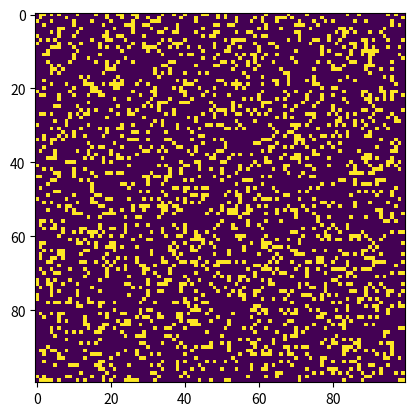

Reproduce this figure in Python.
# Python code to implement Conway's Game Of Life
import argparse

import matplotlib.animation as animation
import matplotlib.pyplot as plt
import numpy as np
from scipy.signal import convolve2d  # Import convolve2d for optimized neighbor counting

# setting up the values for the grid
ON = 255
OFF = 0
vals = [ON, OFF]


def randomGrid(N):
    """returns a grid of NxN random values"""
    return np.random.choice(vals, N * N, p=[0.2, 0.8]).reshape(N, N)


def addGlider(i, j, grid):
    """adds a glider with top left cell at (i, j)"""
    glider = np.array([[0, 0, 255], [255, 0, 255], [0, 255, 255]])
    grid[i : i + 3, j : j + 3] = glider


def addGosperGliderGun(i, j, grid):
    """adds a Gosper Glider Gun with top left
    cell at (i, j)"""
    gun = np.zeros(11 * 38).reshape(11, 38)

    gun[5][1] = gun[5][2] = 255
    gun[6][1] = gun[6][2] = 255

    gun[3][13] = gun[3][14] = 255
    gun[4][12] = gun[4][16] = 255
    gun[5][11] = gun[5][17] = 255
    gun[6][11] = gun[6][15] = gun[6][17] = gun[6][18] = 255
    gun[7][11] = gun[7][17] = 255
    gun[8][12] = gun[8][16] = 255
    gun[9][13] = gun[9][14] = 255

    gun[1][25] = 255
    gun[2][23] = gun[2][25] = 255
    gun[3][21] = gun[3][22] = 255
    gun[4][21] = gun[4][22] = 255
    gun[5][21] = gun[5][22] = 255
    gun[6][23] = gun[6][25] = 255
    gun[7][25] = 255

    gun[3][35] = gun[3][36] = 255
    gun[4][35] = gun[4][36] = 255

    grid[i : i + 11, j : j + 38] = gun


def update(frameNum, img, grid, N):
    """
    Conway's Game of Life update function using convolution for efficiency.
    Uses toroidal boundary conditions (grid wraps around).
    """
    # Create binary grid (1 for ON, 0 for OFF)
    binary_grid = (grid == ON).astype(int)

    # Define the kernel for counting neighbors (3x3 with center being 0)
    kernel = np.array([[1, 1, 1], [1, 0, 1], [1, 1, 1]])

    # Use convolve2d with 'same' mode and periodic boundary conditions
    # This computes the sum of all 8 neighbors for each cell in one operation
    neighbor_count = convolve2d(binary_grid, kernel, mode="same", boundary="wrap")

    # Create a new grid based on Conway's rules:
    # 1. Any live cell with 2 or 3 live neighbors survives
    # 2. Any dead cell with exactly 3 live neighbors becomes alive
    # 3. All other cells die or stay dead
    newGrid = grid.copy()

    # Live cells (value == ON)
    live_cells = grid == ON
    # Live cells with <2 or >3 neighbors die
    newGrid[live_cells & ((neighbor_count < 2) | (neighbor_count > 3))] = OFF

    # Dead cells (value == OFF)
    dead_cells = grid == OFF
    # Dead cells with exactly 3 neighbors become alive
    newGrid[dead_cells & (neighbor_count == 3)] = ON

    # Update data
    img.set_data(newGrid)
    grid[:] = newGrid[:]
    return (img,)


# main() function
def main():

    # Command line args are in sys.argv[1], sys.argv[2] ..
    # sys.argv[0] is the script name itself and can be ignored
    # parse arguments
    parser = argparse.ArgumentParser(
        description="Runs Conway's Game of Life simulation."
    )

    # add arguments
    parser.add_argument("--grid-size", dest="N", required=False)
    parser.add_argument("--mov-file", dest="movfile", required=False)
    parser.add_argument("--interval", dest="interval", required=False)
    parser.add_argument("--glider", action="store_true", required=False)
    parser.add_argument("--gosper", action="store_true", required=False)
    args = parser.parse_args()

    # set grid size
    N = 100
    if args.N and int(args.N) > 8:
        N = int(args.N)

    # set animation update interval
    updateInterval = 100  # Increased from 50 to 200 ms for slower animation
    if args.interval:
        updateInterval = int(args.interval)

    # declare grid
    grid = np.array([])

    # check if "glider" demo flag is specified
    if args.glider:
        grid = np.zeros(N * N).reshape(N, N)
        addGlider(1, 1, grid)
    elif args.gosper:
        grid = np.zeros(N * N).reshape(N, N)
        addGosperGliderGun(10, 10, grid)

    else:  # populate grid with random on/off -
        # more off than on
        grid = randomGrid(N)

    # set up animation
    fig, ax = plt.subplots()
    img = ax.imshow(grid, interpolation="nearest")
    ani = animation.FuncAnimation(
        fig,
        update,
        fargs=(
            img,
            grid,
            N,
        ),
        frames=10,
        interval=updateInterval,
        save_count=50,
    )

    # # of frames?
    # set output file
    if args.movfile:
        ani.save(args.movfile, fps=30, extra_args=["-vcodec", "libx264"])

    plt.show()


# call main
if __name__ == "__main__":
    main()
